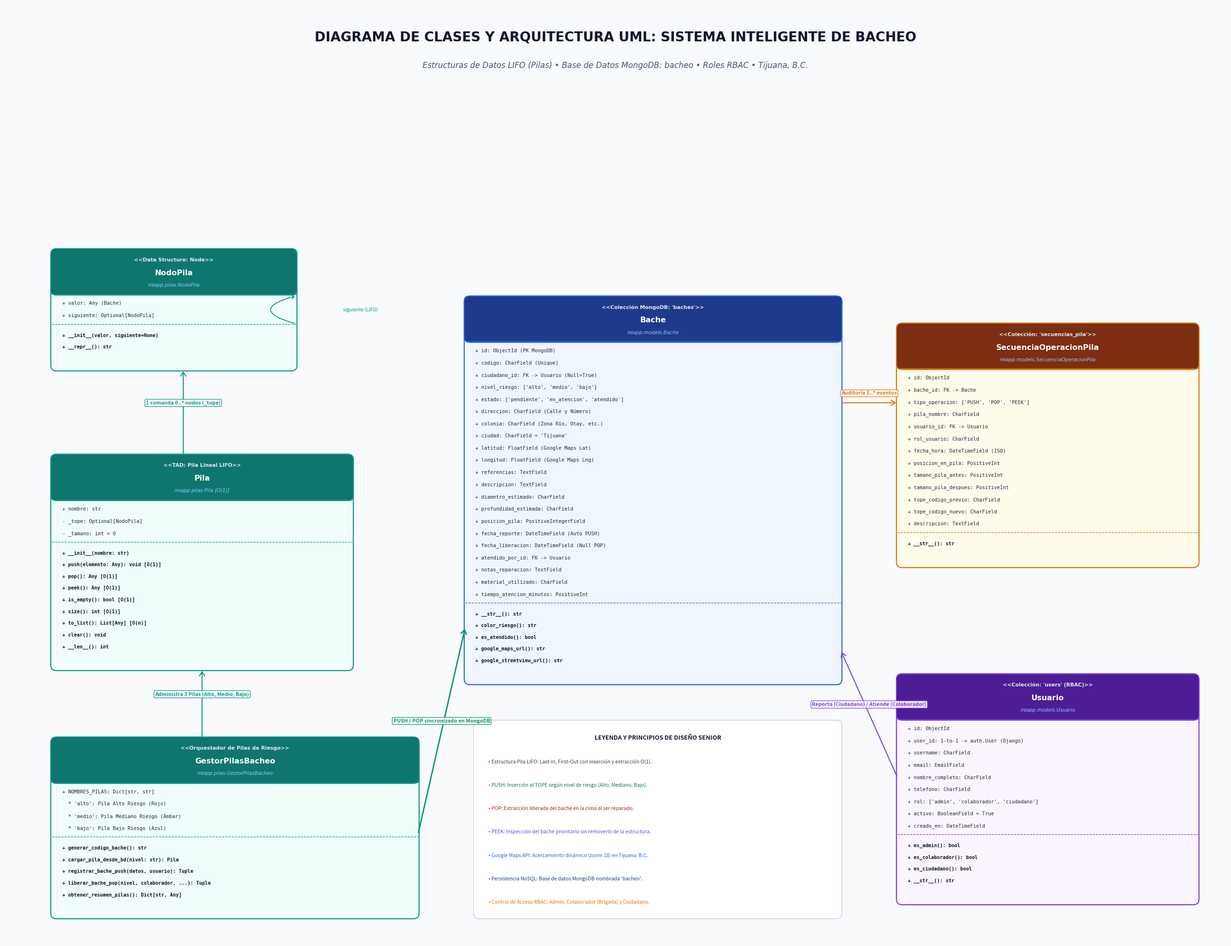

Python code for this plot:
"""
Generador del Diagrama UML Gráfico de Arquitectura del Sistema de Bacheo Tijuana.
Genera una imagen PNG en ultra-alta resolución (300 DPI) para ser incrustada en Word.
"""

import matplotlib.pyplot as plt
import matplotlib.patches as patches
from matplotlib.patches import FancyBboxPatch, Polygon

def draw_uml_bacheo():
    fig, ax = plt.subplots(figsize=(26, 20), dpi=300)
    fig.patch.set_facecolor('#F8FAFC')
    ax.set_facecolor('#F8FAFC')
    ax.set_xlim(0, 26)
    ax.set_ylim(0, 20)
    ax.axis('off')

    # Paleta de colores UML
    COLOR_STACK_HDR = '#0F766E'        # Deep Teal (Estructura de Datos Pila)
    COLOR_STACK_BG = '#F0FDFA'
    COLOR_STACK_BORDER = '#0D9488'

    COLOR_MODEL_HDR = '#1E3A8A'        # Deep Blue (Modelos MongoDB)
    COLOR_MODEL_BG = '#EFF6FF'
    COLOR_MODEL_BORDER = '#2563EB'

    COLOR_AUDIT_HDR = '#7C2D12'        # Rust/Amber (Auditoría y Secuencia)
    COLOR_AUDIT_BG = '#FFFBEB'
    COLOR_AUDIT_BORDER = '#D97706'

    COLOR_ROLE_HDR = '#4C1D95'         # Purple (Roles y Usuarios)
    COLOR_ROLE_BG = '#FAF5FF'
    COLOR_ROLE_BORDER = '#7C3AED'

    # Banner de Título
    ax.text(13.0, 19.3, "DIAGRAMA DE CLASES Y ARQUITECTURA UML: SISTEMA INTELIGENTE DE BACHEO", 
            fontsize=20, weight='bold', ha='center', va='center', color='#0F172A', fontname='DejaVu Sans')
    ax.text(13.0, 18.7, "Estructuras de Datos LIFO (Pilas) • Base de Datos MongoDB: bacheo • Roles RBAC • Tijuana, B.C.", 
            fontsize=12, style='italic', ha='center', va='center', color='#475569', fontname='DejaVu Sans')

    def draw_class_box(x, y, w, stereotype, title, subtitle, attributes, methods, header_bg, body_bg, border_color):
        header_h = 0.95
        attr_spacing = 0.26
        method_spacing = 0.25
        h_attrs = len(attributes) * attr_spacing
        h_methods = (len(methods) * method_spacing + 0.25) if methods else 0
        total_h = header_h + h_attrs + h_methods + 0.35

        # Caja principal
        box = FancyBboxPatch((x, y), w, total_h, boxstyle="round,pad=0.02,rounding_size=0.12",
                             facecolor=body_bg, edgecolor=border_color, linewidth=1.6, zorder=2)
        ax.add_patch(box)

        # Encabezado
        hdr_box = FancyBboxPatch((x, y + total_h - header_h), w, header_h, 
                                 boxstyle="round,pad=0.02,rounding_size=0.12",
                                 facecolor=header_bg, edgecolor=border_color, linewidth=1.4, zorder=3)
        ax.add_patch(hdr_box)

        # Textos de encabezado
        ax.text(x + w/2, y + total_h - 0.22, stereotype, fontsize=7.8, weight='bold', 
                ha='center', va='center', color='#E2E8F0', fontname='DejaVu Sans', zorder=4)
        ax.text(x + w/2, y + total_h - 0.50, title, fontsize=11.5, weight='bold', 
                ha='center', va='center', color='#FFFFFF', fontname='DejaVu Sans', zorder=4)
        ax.text(x + w/2, y + total_h - 0.76, subtitle, fontsize=7.5, style='italic',
                ha='center', va='center', color='#93C5FD', fontname='DejaVu Sans', zorder=4)

        # Línea divisoria atributos
        line_y = y + total_h - header_h
        ax.plot([x, x + w], [line_y, line_y], color=border_color, linewidth=1.0, zorder=4)

        # Renderizar atributos
        cur_y = line_y - 0.20
        for attr in attributes:
            ax.text(x + 0.22, cur_y, attr, fontsize=7.5, ha='left', va='center', 
                    color='#1E293B', fontname='DejaVu Sans Mono', zorder=4)
            cur_y -= attr_spacing

        # Línea divisoria métodos
        if methods:
            ax.plot([x, x + w], [cur_y + 0.08, cur_y + 0.08], color=border_color, 
                    linewidth=0.9, linestyle='--', zorder=4)
            cur_y -= 0.16
            for meth in methods:
                ax.text(x + 0.22, cur_y, meth, fontsize=7.4, ha='left', va='center', 
                        color='#0F172A', fontname='DejaVu Sans Mono', weight='semibold', zorder=4)
                cur_y -= method_spacing

        return {'x': x, 'y': y, 'w': w, 'h': total_h, 'top': y + total_h, 'mid_y': y + total_h/2}

    # =========================================================================
    # 1. BLOQUE ESTRUCTURA DE DATOS PILAS (LIFO)
    # =========================================================================
    c_nodo = draw_class_box(
        x=1.0, y=12.2, w=5.2,
        stereotype="<<Data Structure: Node>>",
        title="NodoPila",
        subtitle="miapp.pilas.NodoPila",
        attributes=[
            "+ valor: Any (Bache)",
            "+ siguiente: Optional[NodoPila]",
        ],
        methods=[
            "+ __init__(valor, siguiente=None)",
            "+ __repr__(): str",
        ],
        header_bg=COLOR_STACK_HDR, body_bg=COLOR_STACK_BG, border_color=COLOR_STACK_BORDER
    )

    c_pila = draw_class_box(
        x=1.0, y=5.8, w=6.4,
        stereotype="<<TAD: Pila Lineal LIFO>>",
        title="Pila",
        subtitle="miapp.pilas.Pila [O(1)]",
        attributes=[
            "+ nombre: str",
            "- _tope: Optional[NodoPila]",
            "- _tamano: int = 0",
        ],
        methods=[
            "+ __init__(nombre: str)",
            "+ push(elemento: Any): void [O(1)]",
            "+ pop(): Any [O(1)]",
            "+ peek(): Any [O(1)]",
            "+ is_empty(): bool [O(1)]",
            "+ size(): int [O(1)]",
            "+ to_list(): List[Any] [O(n)]",
            "+ clear(): void",
            "+ __len__(): int",
        ],
        header_bg=COLOR_STACK_HDR, body_bg=COLOR_STACK_BG, border_color=COLOR_STACK_BORDER
    )

    c_gestor = draw_class_box(
        x=1.0, y=0.5, w=7.8,
        stereotype="<<Orquestador de Pilas de Riesgo>>",
        title="GestorPilasBacheo",
        subtitle="miapp.pilas.GestorPilasBacheo",
        attributes=[
            "+ NOMBRES_PILAS: Dict[str, str]",
            "  * 'alto': Pila Alto Riesgo (Rojo)",
            "  * 'medio': Pila Mediano Riesgo (Ámbar)",
            "  * 'bajo': Pila Bajo Riesgo (Azul)",
        ],
        methods=[
            "+ generar_codigo_bache(): str",
            "+ cargar_pila_desde_bd(nivel: str): Pila",
            "+ registrar_bache_push(datos, usuario): Tuple",
            "+ liberar_bache_pop(nivel, colaborador, ...): Tuple",
            "+ obtener_resumen_pilas(): Dict[str, Any]",
        ],
        header_bg=COLOR_STACK_HDR, body_bg=COLOR_STACK_BG, border_color=COLOR_STACK_BORDER
    )

    # =========================================================================
    # 2. BLOQUE MODELOS DE DOMINIO Y MONGODB
    # =========================================================================
    c_bache = draw_class_box(
        x=9.8, y=5.5, w=8.0,
        stereotype="<<Colección MongoDB: 'baches'>>",
        title="Bache",
        subtitle="miapp.models.Bache",
        attributes=[
            "+ id: ObjectId (PK MongoDB)",
            "+ codigo: CharField (Unique)",
            "+ ciudadano_id: FK -> Usuario (Null=True)",
            "+ nivel_riesgo: ['alto', 'medio', 'bajo']",
            "+ estado: ['pendiente', 'en_atencion', 'atendido']",
            "+ direccion: CharField (Calle y Número)",
            "+ colonia: CharField (Zona Río, Otay, etc.)",
            "+ ciudad: CharField = 'Tijuana'",
            "+ latitud: FloatField (Google Maps Lat)",
            "+ longitud: FloatField (Google Maps Lng)",
            "+ referencias: TextField",
            "+ descripcion: TextField",
            "+ diametro_estimado: CharField",
            "+ profundidad_estimada: CharField",
            "+ posicion_pila: PositiveIntegerField",
            "+ fecha_reporte: DateTimeField (Auto PUSH)",
            "+ fecha_liberacion: DateTimeField (Null POP)",
            "+ atendido_por_id: FK -> Usuario",
            "+ notas_reparacion: TextField",
            "+ material_utilizado: CharField",
            "+ tiempo_atencion_minutos: PositiveInt",
        ],
        methods=[
            "+ __str__(): str",
            "+ color_riesgo(): str",
            "+ es_atendido(): bool",
            "+ google_maps_url(): str",
            "+ google_streetview_url(): str",
        ],
        header_bg=COLOR_MODEL_HDR, body_bg=COLOR_MODEL_BG, border_color=COLOR_MODEL_BORDER
    )

    c_secuencia = draw_class_box(
        x=19.0, y=8.0, w=6.4,
        stereotype="<<Colección: 'secuencias_pila'>>",
        title="SecuenciaOperacionPila",
        subtitle="miapp.models.SecuenciaOperacionPila",
        attributes=[
            "+ id: ObjectId",
            "+ bache_id: FK -> Bache",
            "+ tipo_operacion: ['PUSH', 'POP', 'PEEK']",
            "+ pila_nombre: CharField",
            "+ usuario_id: FK -> Usuario",
            "+ rol_usuario: CharField",
            "+ fecha_hora: DateTimeField (ISO)",
            "+ posicion_en_pila: PositiveInt",
            "+ tamano_pila_antes: PositiveInt",
            "+ tamano_pila_despues: PositiveInt",
            "+ tope_codigo_previo: CharField",
            "+ tope_codigo_nuevo: CharField",
            "+ descripcion: TextField",
        ],
        methods=[
            "+ __str__(): str",
        ],
        header_bg=COLOR_AUDIT_HDR, body_bg=COLOR_AUDIT_BG, border_color=COLOR_AUDIT_BORDER
    )

    c_usuario = draw_class_box(
        x=19.0, y=0.8, w=6.4,
        stereotype="<<Colección: 'users' (RBAC)>>",
        title="Usuario",
        subtitle="miapp.models.Usuario",
        attributes=[
            "+ id: ObjectId",
            "+ user_id: 1-to-1 -> auth.User (Django)",
            "+ username: CharField",
            "+ email: EmailField",
            "+ nombre_completo: CharField",
            "+ telefono: CharField",
            "+ rol: ['admin', 'colaborador', 'ciudadano']",
            "+ activo: BooleanField = True",
            "+ creado_en: DateTimeField",
        ],
        methods=[
            "+ es_admin(): bool",
            "+ es_colaborador(): bool",
            "+ es_ciudadano(): bool",
            "+ __str__(): str",
        ],
        header_bg=COLOR_ROLE_HDR, body_bg=COLOR_ROLE_BG, border_color=COLOR_ROLE_BORDER
    )

    # =========================================================================
    # LÍNEAS DE RELACIÓN Y ASOCIACIÓN UML
    # =========================================================================
    def draw_arrow(x1, y1, x2, y2, label="", color="#334155", style='-', width=1.5):
        ax.annotate('', xy=(x2, y2), xytext=(x1, y1),
                    arrowprops=dict(arrowstyle="->,head_width=0.4,head_length=0.6",
                                    color=color, lw=width, ls=style))
        if label:
            mx, my = (x1 + x2)/2, (y1 + y2)/2
            ax.text(mx, my + 0.15, label, fontsize=7.8, weight='bold',
                    color=color, ha='center', va='bottom',
                    bbox=dict(boxstyle='round,pad=0.2', facecolor='#FFFFFF', edgecolor=color, alpha=0.9))

    # Relación: Pila tiene NodoPila (Composición 1 -> 0..*)
    draw_arrow(3.8, c_pila['top'], 3.8, c_nodo['y'], label="1 comanda 0..* nodos (_tope)", color=COLOR_STACK_BORDER)

    # Relación: NodoPila referencia siguiente NodoPila
    ax.annotate('', xy=(6.2, c_nodo['mid_y'] + 0.3), xytext=(6.2, c_nodo['mid_y'] - 0.3),
                arrowprops=dict(arrowstyle="->,head_width=0.3,head_length=0.4",
                                color=COLOR_STACK_BORDER, lw=1.3, connectionstyle="arc3,rad=-1.8"))
    ax.text(7.2, c_nodo['mid_y'], "siguiente (LIFO)", fontsize=7.2, color=COLOR_STACK_BORDER, va='center')

    # Relación: Gestor orquesta Pila (1 Gestor -> 3 Pilas de Riesgo)
    draw_arrow(4.2, c_gestor['top'], 4.2, c_pila['y'], label="Administra 3 Pilas (Alto, Medio, Bajo)", color=COLOR_STACK_BORDER)

    # Relación: Gestor persiste en Bache MongoDB
    draw_arrow(c_gestor['x'] + c_gestor['w'], c_gestor['y'] + 1.8, c_bache['x'], c_bache['y'] + 1.2, 
               label="PUSH / POP sincronizado en MongoDB", color='#059669', width=2.0)

    # Relación: SecuenciaOperacionPila registra eventos de Bache
    draw_arrow(c_bache['x'] + c_bache['w'], 11.5, c_secuencia['x'], 11.5, 
               label="Auditoría 1..* eventos", color=COLOR_AUDIT_BORDER)

    # Relación: Usuario reporta / atiende Bache
    draw_arrow(c_usuario['x'], 3.5, c_bache['x'] + c_bache['w'], 6.2, 
               label="Reporta (Ciudadano) / Atiende (Colaborador)", color=COLOR_ROLE_BORDER)

    # Cuadro de Leyenda y Explicación
    leg_box = FancyBboxPatch((10.0, 0.5), 7.8, 4.2, boxstyle="round,pad=0.02,rounding_size=0.12",
                             facecolor='#FFFFFF', edgecolor='#CBD5E1', linewidth=1.2, zorder=2)
    ax.add_patch(leg_box)
    ax.text(13.9, 4.3, "LEYENDA Y PRINCIPIOS DE DISEÑO SENIOR", fontsize=9.2, weight='bold', ha='center', color='#0F172A')
    ax.text(10.3, 3.8, "• Estructura Pila LIFO: Last-In, First-Out con inserción y extracción O(1).", fontsize=7.5, color='#334155')
    ax.text(10.3, 3.3, "• PUSH: Inserción al TOPE según nivel de riesgo (Alto, Mediano, Bajo).", fontsize=7.5, color='#0F766E')
    ax.text(10.3, 2.8, "• POP: Extracción liberada del bache en la cima al ser reparado.", fontsize=7.5, color='#B91C1C')
    ax.text(10.3, 2.3, "• PEEK: Inspección del bache prioritario sin removerlo de la estructura.", fontsize=7.5, color='#7C3AED')
    ax.text(10.3, 1.8, "• Google Maps API: Acercamiento dinámico (zoom 18) en Tijuana, B.C.", fontsize=7.5, color='#2563EB')
    ax.text(10.3, 1.3, "• Persistencia NoSQL: Base de datos MongoDB nombrada 'bacheo'.", fontsize=7.5, color='#1E3A8A')
    ax.text(10.3, 0.8, "• Control de Acceso RBAC: Admin, Colaborador (Brigada) y Ciudadano.", fontsize=7.5, color='#D97706')

    plt.tight_layout()
    output_path = "uml_sistema_bacheo_pilas.png"
    plt.savefig(output_path, dpi=300, bbox_inches='tight')
    plt.close()
    print(f"Diagrama UML exportado exitosamente en: {output_path}")

if __name__ == "__main__":
    draw_uml_bacheo()
